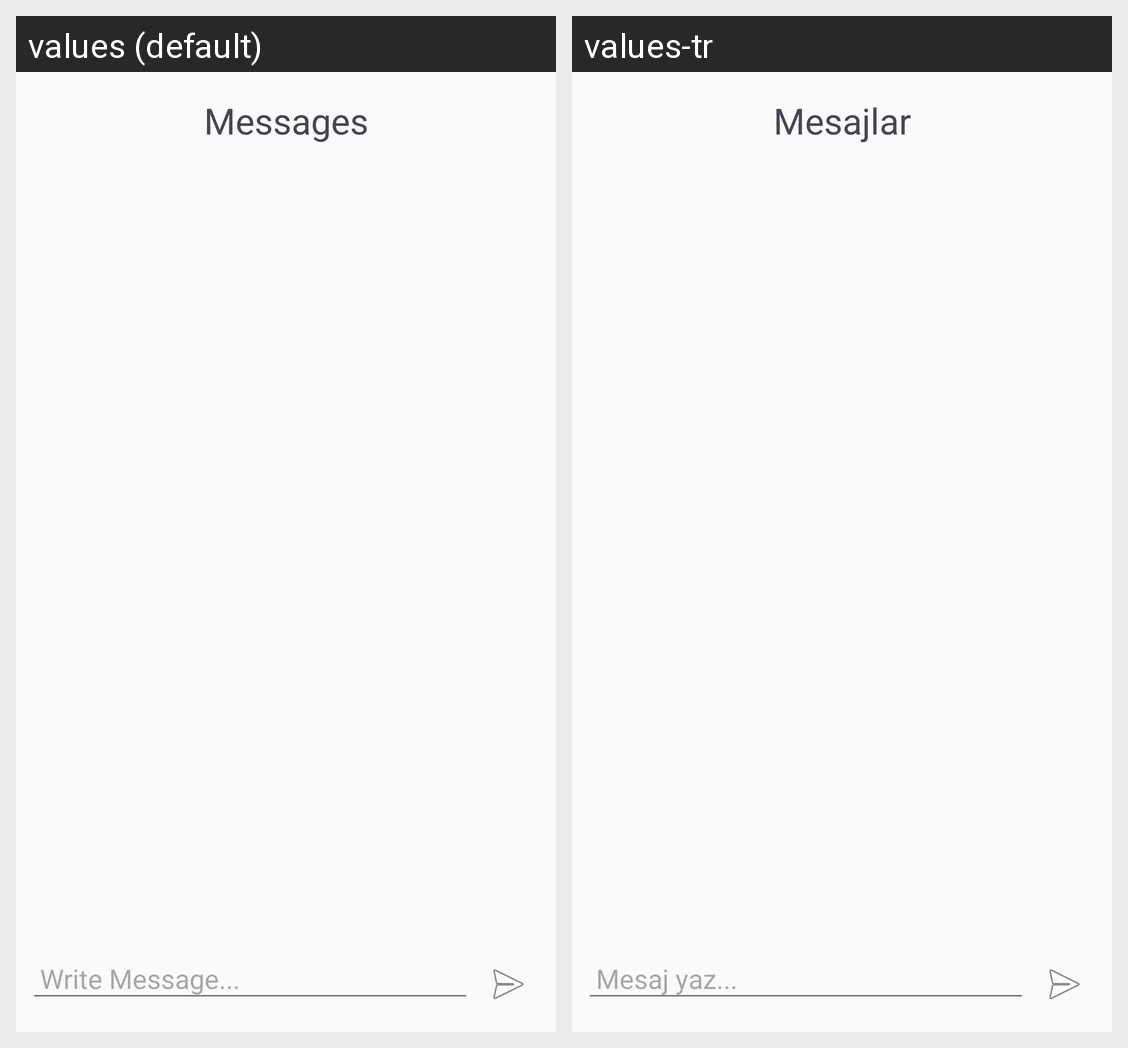

The same Android screen rendered under two of its app's locales, left to right. List the strings drawn on it with the default value and each locale's translation.
Android screen res/layout/activity_chat.xml rendered under 2 locales, left to right: values (default), values-tr. Device: Nexus 5 (rendered at 1080×1920; each locale shown at half size, 540×960, under a caption strip naming it); theme Theme.MyApplication.
Strings drawn on this screen, with the default value and each locale's value (text and hints the layout hard-codes, and strings that could not be matched under every locale, appear in the picture but are not listed):

messages_2
  values: Messages
  values-tr: Mesajlar

write_message
  values: Write Message...
  values-tr: Mesaj yaz...
